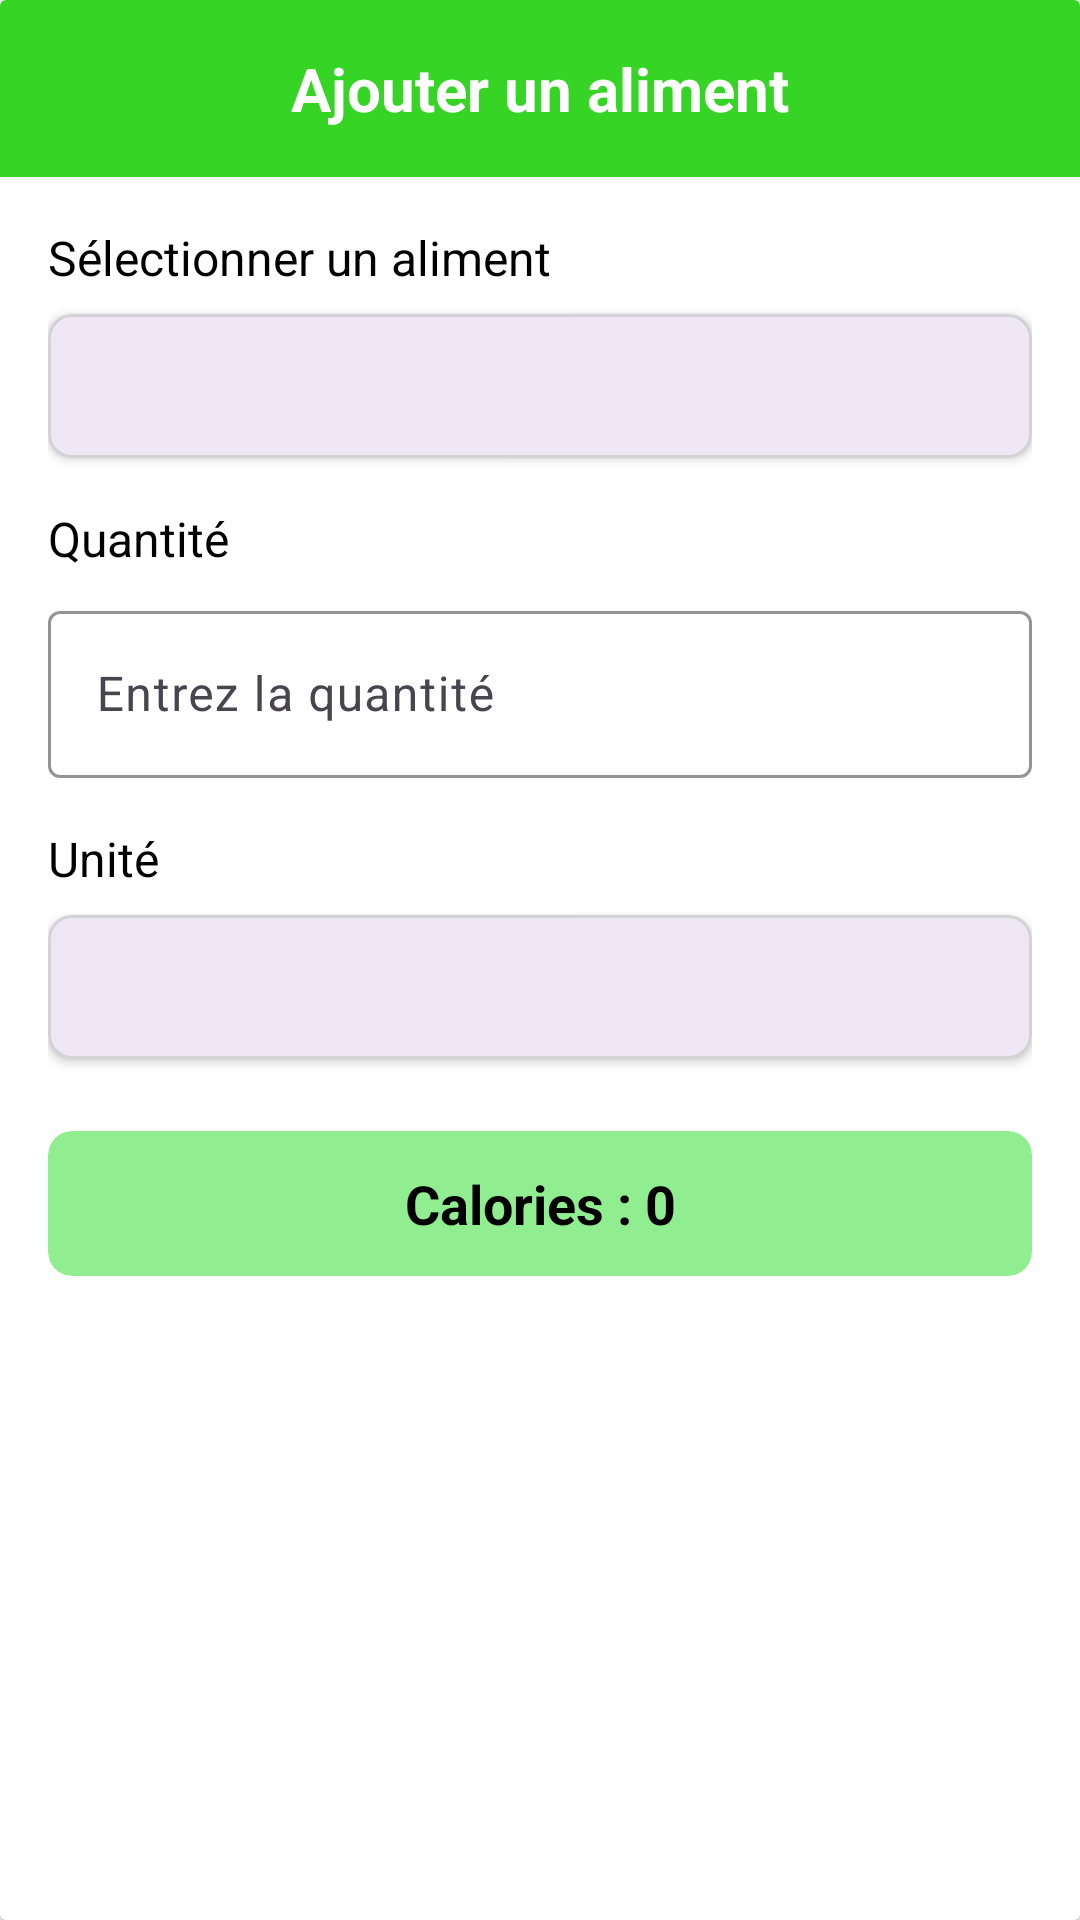

Here is an Android app screen rendered from its layout file. Give the layout XML and the strings, colors and styles it references.
<!-- AndroidManifest.xml: application theme Theme.BougeToi -->
<!-- res/layout/popup_ajout_aliment.xml -->
<?xml version="1.0" encoding="utf-8"?>
<androidx.cardview.widget.CardView
        xmlns:android="http://schemas.android.com/apk/res/android"
        xmlns:app="http://schemas.android.com/apk/res-auto"
        android:layout_width="match_parent"
        android:layout_height="wrap_content"
        android:layout_margin="8dp">

    <LinearLayout
            android:layout_width="match_parent"
            android:layout_height="wrap_content"
            android:orientation="vertical">

        
        <TextView
                android:layout_width="match_parent"
                android:layout_height="wrap_content"
                android:text="Ajouter un aliment"
                android:textSize="20sp"
                android:textStyle="bold"
                android:textColor="@color/white"
                android:background="@color/green2"
                android:padding="16dp"
                android:gravity="center"


        />

        <LinearLayout
                android:layout_width="match_parent"
                android:layout_height="wrap_content"
                android:orientation="vertical"
                android:padding="16dp">

            
            <TextView
                    android:layout_width="wrap_content"
                    android:layout_height="wrap_content"
                    android:text="Sélectionner un aliment"
                    android:textSize="16sp"
                    android:textColor="@color/black"
                    android:layout_marginBottom="8dp"/>

            <com.google.android.material.card.MaterialCardView
                    android:layout_width="match_parent"
                    android:layout_height="wrap_content"
                    app:cardElevation="2dp"
                    app:cardCornerRadius="8dp"
                    app:strokeWidth="1dp"
                    app:strokeColor="@color/light_gray">

                <Spinner
                        android:id="@+id/spinnerAliment"
                        android:layout_width="match_parent"
                        android:layout_height="48dp"
                        android:background="@android:color/transparent"
                        android:paddingStart="8dp"
                        android:paddingEnd="8dp"/>
            </com.google.android.material.card.MaterialCardView>

            
            <TextView
                    android:layout_width="wrap_content"
                    android:layout_height="wrap_content"
                    android:text="Quantité"
                    android:textSize="16sp"
                    android:textColor="@color/black"
                    android:layout_marginTop="16dp"
                    android:layout_marginBottom="8dp"/>

            <com.google.android.material.textfield.TextInputLayout
                    android:layout_width="match_parent"
                    android:layout_height="wrap_content"
                    app:boxStrokeColor="@color/green2"
                    app:hintTextColor="@color/green2">

                <com.google.android.material.textfield.TextInputEditText
                        android:id="@+id/editTextQuantite"
                        android:layout_width="match_parent"
                        android:layout_height="wrap_content"
                        android:inputType="numberDecimal"
                        android:hint="Entrez la quantité"/>
            </com.google.android.material.textfield.TextInputLayout>

            
            <TextView
                    android:layout_width="wrap_content"
                    android:layout_height="wrap_content"
                    android:text="Unité"
                    android:textSize="16sp"
                    android:textColor="@color/black"
                    android:layout_marginTop="16dp"
                    android:layout_marginBottom="8dp"/>

            <com.google.android.material.card.MaterialCardView
                    android:layout_width="match_parent"
                    android:layout_height="wrap_content"
                    app:cardElevation="2dp"
                    app:cardCornerRadius="8dp"
                    app:strokeWidth="1dp"
                    app:strokeColor="@color/light_gray">

                <Spinner
                        android:id="@+id/spinnerUnite"
                        android:layout_width="match_parent"
                        android:layout_height="48dp"
                        android:background="@android:color/transparent"
                        android:paddingStart="8dp"
                        android:paddingEnd="8dp"/>
            </com.google.android.material.card.MaterialCardView>

            
            <androidx.cardview.widget.CardView
                    android:layout_width="match_parent"
                    android:layout_height="wrap_content"
                    android:layout_marginTop="24dp"
                    app:cardBackgroundColor="@color/light_green"
                    app:cardCornerRadius="8dp"
                    app:cardElevation="0dp">

                <TextView
                        android:id="@+id/textViewCalories"
                        android:layout_width="match_parent"
                        android:layout_height="wrap_content"
                        android:text="Calories : 0"
                        android:textSize="18sp"
                        android:textStyle="bold"
                        android:textColor="@color/black"
                        android:padding="12dp"
                        android:gravity="center"/>
            </androidx.cardview.widget.CardView>

        </LinearLayout>
    </LinearLayout>
</androidx.cardview.widget.CardView>
<!-- resources referenced by this layout -->
<resources>
  <color name="black">#FF000000</color>
  <color name="green2">#36d425</color>
  <color name="light_gray">#D3D3D3</color>
  <color name="light_green">#90EE90</color>
  <color name="white">#FFFFFFFF</color>
  <style name="Theme.BougeToi" parent="Base.Theme.BougeToi" />
  <style name="Base.Theme.BougeToi" parent="Theme.Material3.DayNight.NoActionBar">
          
          
      </style>
</resources>
